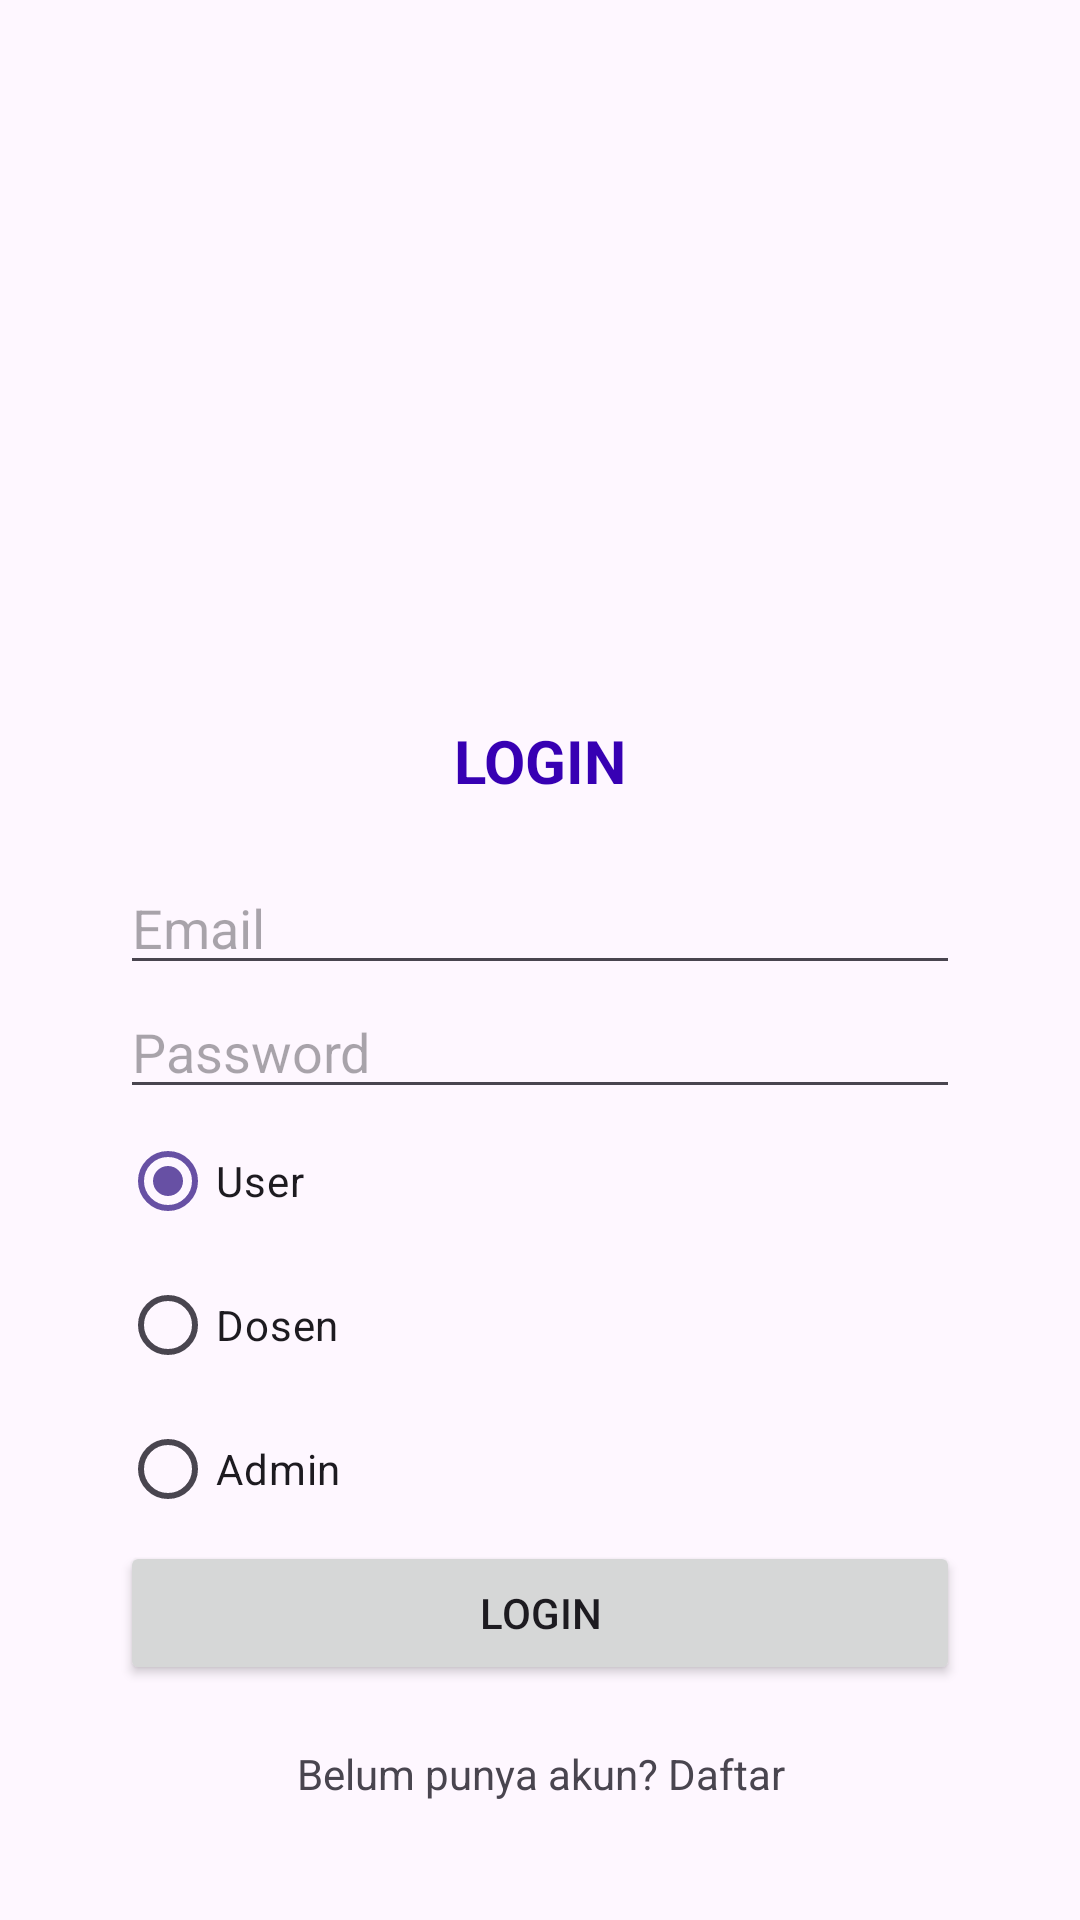

Write the Android layout XML for this screen, with the resource values it uses.
<!-- AndroidManifest.xml: application theme Theme.ASuu -->
<!-- res/layout/activity_main.xml -->
<?xml version="1.0" encoding="utf-8"?>
<LinearLayout
    xmlns:android="http://schemas.android.com/apk/res/android"
    xmlns:tools="http://schemas.android.com/tools"
    android:id="@+id/main"
    android:layout_width="match_parent"
    android:layout_height="match_parent"
    android:orientation="vertical"
    android:padding="40dp"
    tools:context=".MainActivity">

    <TextView
        android:layout_width="match_parent"
        android:layout_height="wrap_content"
        android:layout_marginTop="200dp"
        android:layout_marginBottom="20dp"
        android:text="LOGIN"
        android:textAlignment="center"
        android:textColor="@color/design_default_color_primary_dark"
        android:textSize="20sp"
        android:textStyle="bold" />

    <EditText
        android:id="@+id/etNIMLogin"
        android:layout_width="match_parent"
        android:layout_height="wrap_content"
        android:hint="Email"
        android:inputType="textEmailAddress" />

    <EditText
        android:id="@+id/etPasswordLogin"
        android:layout_width="match_parent"
        android:layout_height="wrap_content"
        android:hint="Password"
        android:inputType="textPassword" />

    <RadioGroup
        android:id="@+id/rgRole"
        android:layout_width="match_parent"
        android:layout_height="wrap_content">

        <RadioButton
            android:id="@+id/rbUser"
            android:layout_width="wrap_content"
            android:layout_height="wrap_content"
            android:text="User"
            android:checked="true"/>

        <RadioButton
            android:id="@+id/rbDosen"
            android:layout_width="wrap_content"
            android:layout_height="wrap_content"
            android:text="Dosen"/>

        <RadioButton
            android:id="@+id/rbAdmin"
            android:layout_width="wrap_content"
            android:layout_height="wrap_content"
            android:text="Admin"/>

    </RadioGroup>

    <Button
        android:id="@+id/btnLogin"
        android:layout_width="match_parent"
        android:layout_height="wrap_content"
        android:text="Login" />

    <TextView
        android:id="@+id/tvToRegister"
        android:layout_width="match_parent"
        android:layout_height="wrap_content"
        android:layout_marginTop="20dp"
        android:gravity="center"
        android:text="Belum punya akun? Daftar" />

</LinearLayout>
<!-- resources referenced by this layout -->
<resources>
  <style name="Theme.ASuu" parent="Base.Theme.ASuu" />
  <style name="Base.Theme.ASuu" parent="Theme.Material3.DayNight.NoActionBar">
          
          
      </style>
</resources>
